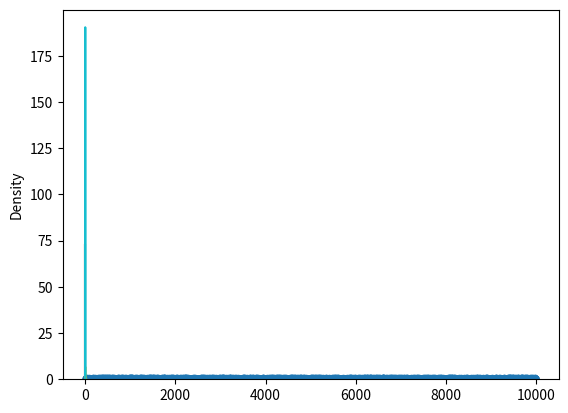

Python code for this plot:
import numpy as np
import matplotlib.pyplot as plt

X=np.random.random(10000)

plt.plot(X,'.')

X1=np.random.normal(size=10000)

plt.hist(X1,bins=1000)

plt.hist(X,bins=1000)

import seaborn as sns

sns.distplot(X)

sns.distplot(X1)

X2=np.random.exponential(scale=0.01,size=10000)

sns.distplot(X2)

X3=np.random.binomial(n=10,p=0.25,size=10000)

sns.distplot(X3)

sns.distplot(np.random.poisson(lam=10,size=10000))

sns.distplot(np.random.pareto(a=10,size=10000))

sns.distplot(np.random.power(0.001,size=10000))

